Photos from the image-classification dataset "overlays" in the GitHub repository Paras-so/Rice-leaf-disease-predictor. Its 6 classes are: bacterial leaf blight, brown spot, healthy, leaf blast, leaf scald, narrow brown spot.

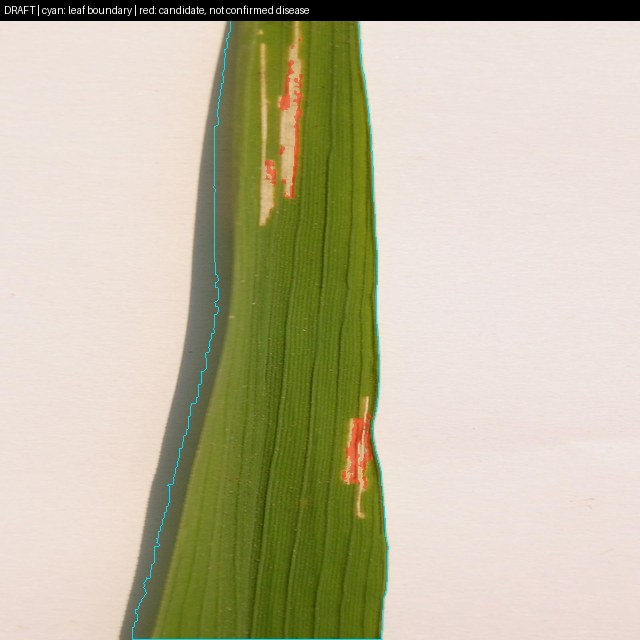
Label: bacterial leaf blight

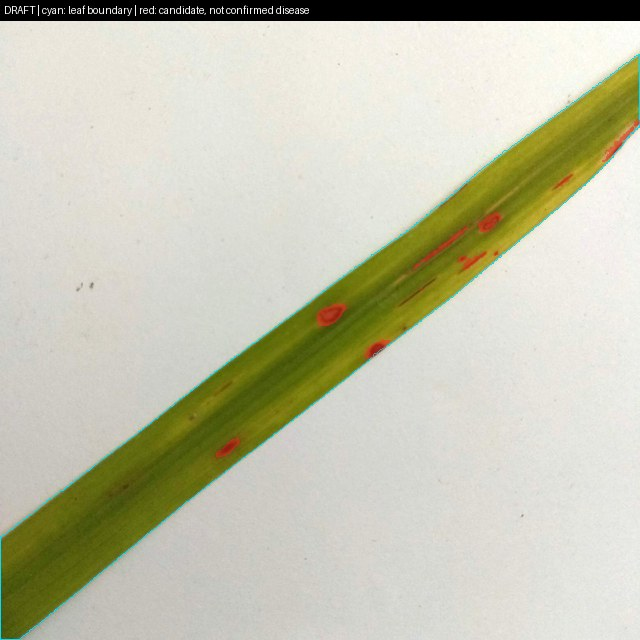
Label: leaf blast

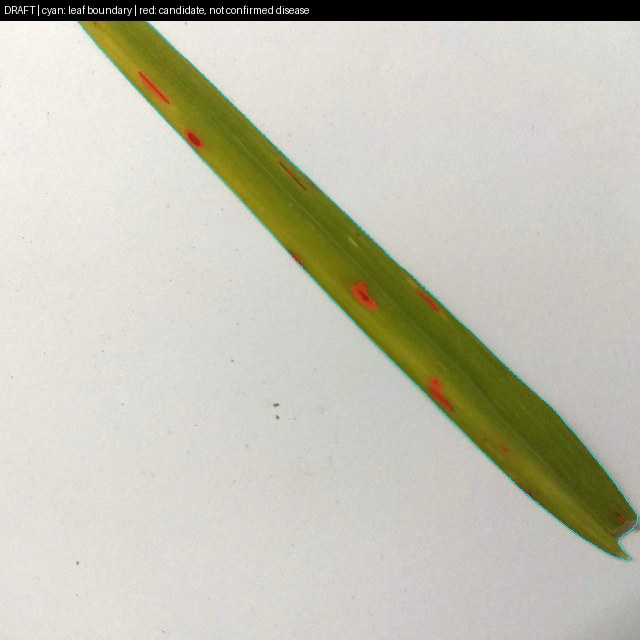
Label: brown spot

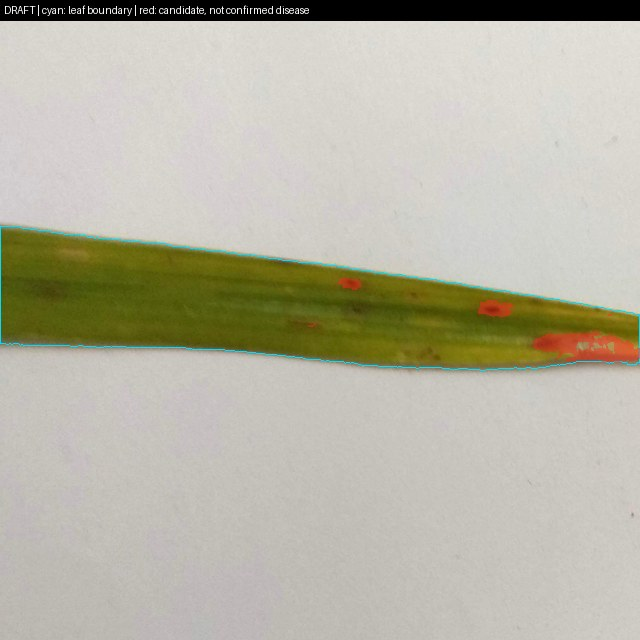
Label: brown spot

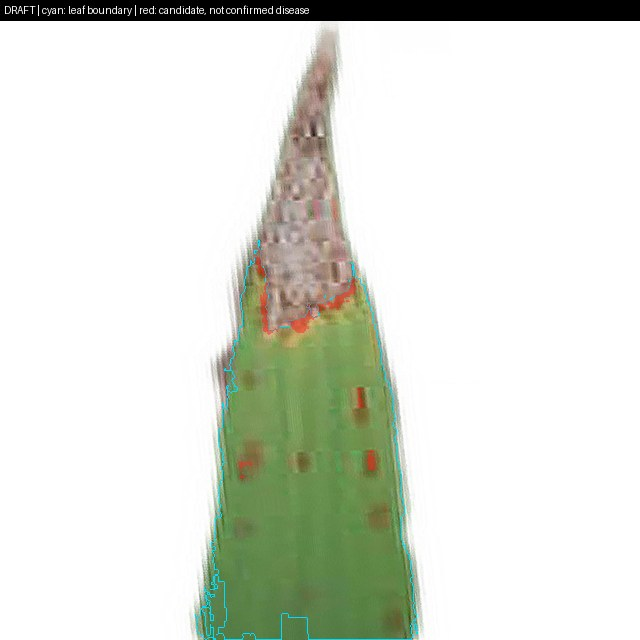
Label: leaf scald

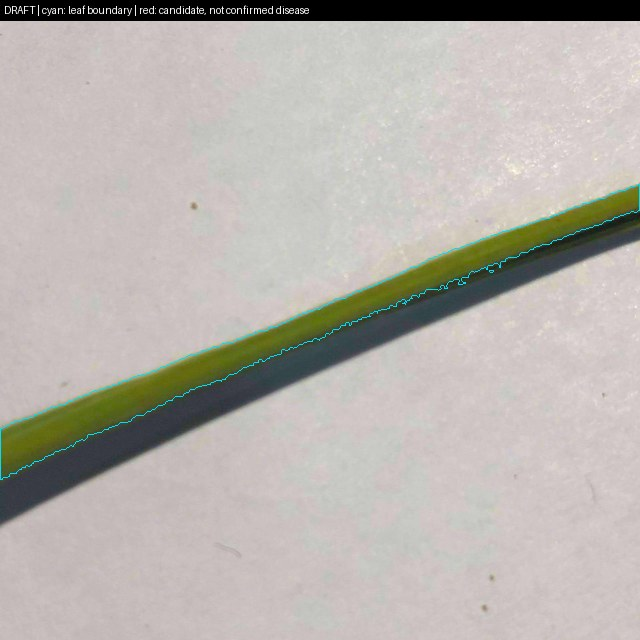
Label: healthy
